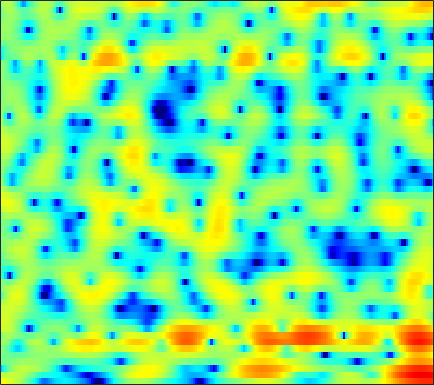

Source data for this figure (header and first rows):
5.3419, 5.1138, 4.7889, 4.4391, 4.148, 3.6967, 3.2029, 2.7816, 2.1743, 1.4668, 0.66825, -0.014433, -1.0381, -2.23, -3.2439, -4.7588, -6.5302, -7.9681, -9.9743, -11.661, -12.429, -12.045, -10.987, -9.7222
2.615, 2.564, 2.624, 2.759, 2.874, 2.992, 3.046, 3.016, 2.87, 2.589, 2.163, 1.757, 1.074, 0.2628, -0.4129, -1.391, -2.375, -3.068, -3.842, -4.391, -4.695, -4.821, -4.92, -5.032
-8.477, -6.346, -3.724, -1.706, -0.5395, 0.6719, 1.562, 2.062, 2.54, 2.828, 2.961, 2.975, 2.894, 2.708, 2.509, 2.19, 1.808, 1.47, 0.9744, 0.4123, -0.2296, -0.7687, -1.629, -2.664
-0.884, -0.8262, -0.6545, -0.4143, -0.2066, 0.07626, 0.3558, 0.5423, 0.7558, 0.9316, 1.06, 1.14, 1.2, 1.216, 1.198, 1.14, 1.039, 0.928, 0.7364, 0.5088, 0.2363, 0.006984, -0.3346, -0.7062
-0.32, -0.5123, -0.7726, -1.015, -1.18, -1.366, -1.472, -1.494, -1.432, -1.264, -1.021, -0.8028, -0.4959, -0.1935, 0.02046, 0.2542, 0.4456, 0.5462, 0.6329, 0.6839, 0.6855, 0.6732, 0.654, 0.6307
0.4062, -0.07152, -0.8964, -1.973, -2.987, -4.6, -6.408, -7.533, -7.858, -6.575, -4.689, -3.337, -1.819, -0.6482, 0.03141, 0.7025, 1.139, 1.327, 1.402, 1.327, 1.158, 0.9931, 0.7896, 0.6456
0.9087, 1.02, 0.7978, 0.1807, -0.5991, -2.032, -3.711, -4.792, -5.139, -4.035, -2.323, -1.115, 0.2644, 1.296, 1.877, 2.401, 2.62, 2.625, 2.327, 1.659, 0.5113, -0.7792, -3.254, -6.938
0.2944, 1.067, 1.646, 1.82, 1.754, 1.442, 0.9555, 0.5353, -0.02257, -0.5288, -0.9277, -1.171, -1.333, -1.248, -1.037, -0.582, -0.1353, 0.1312, 0.3391, 0.2742, -0.09055, -0.5173, -1.244, -1.951
3.503, 3.561, 3.498, 3.276, 2.97, 2.38, 1.53, 0.6975, -0.7318, -2.638, -5.326, -8.194, -14.44, -20.73, -13.55, -8.105, -4.995, -3.424, -1.956, -0.9889, -0.3534, -0.04591, 0.1809, 0.3361
4.131, 4.038, 3.822, 3.483, 3.141, 2.565, 1.828, 1.171, 0.1325, -1.062, -2.334, -3.246, -4.241, -4.704, -4.633, -4.162, -3.518, -3.009, -2.416, -1.962, -1.64, -1.461, -1.316, -1.244
3.808, 3.777, 3.674, 3.494, 3.303, 2.966, 2.55, 2.182, 1.629, 1.022, 0.4053, -0.06162, -0.6446, -1.16, -1.491, -1.88, -2.205, -2.42, -2.713, -3.011, -3.317, -3.574, -3.932, -4.26
3.206, 3.328, 3.467, 3.559, 3.58, 3.522, 3.359, 3.169, 2.828, 2.384, 1.839, 1.373, 0.6859, -0.07999, -0.6849, -1.52, -2.4, -3.065, -3.945, -4.795, -5.644, -6.276, -7.136, -8.145
1.153, 1.773, 2.576, 3.254, 3.651, 4.002, 4.159, 4.141, 3.944, 3.548, 2.964, 2.389, 1.459, 0.3127, -0.6775, -2.196, -3.884, -5.243, -7.066, -8.698, -9.888, -10.42, -10.76, -10.99
-3.361, -1.007, 1.152, 2.593, 3.364, 4.085, 4.497, 4.625, 4.561, 4.245, 3.654, 3.022, 1.893, 0.4409, -0.9385, -3.184, -6.037, -8.701, -13.42, -21.14, -33.67, -22.06, -16.39, -13.2
-0.1667, 0.4805, 1.32, 2.074, 2.556, 3.093, 3.5, 3.713, 3.83, 3.726, 3.361, 2.889, 1.98, 0.7103, -0.5069, -2.501, -4.978, -7.147, -10.46, -14.04, -17.54, -19.4, -18.73, -14.74
0.6945, 0.1663, -0.4484, -0.7752, -0.7187, -0.2165, 0.6145, 1.285, 2.083, 2.639, 2.901, 2.893, 2.591, 1.965, 1.295, 0.1282, -1.331, -2.618, -4.542, -6.658, -8.706, -9.765, -9.63, -7.806
-2.435, -4.221, -7.763, -14.5, -21.24, -11.09, -5.701, -3.206, -0.9429, 0.5526, 1.501, 1.931, 2.199, 2.159, 1.968, 1.536, 0.9626, 0.4806, -0.1903, -0.7811, -1.201, -1.347, -1.279, -0.9095
-3.013, -3.694, -4.653, -5.361, -5.384, -4.622, -3.3, -2.22, -0.9274, 0.09833, 0.8452, 1.22, 1.51, 1.579, 1.511, 1.304, 0.9966, 0.7323, 0.3875, 0.08395, -0.1265, -0.1983, -0.1781, -0.02166
-2.283, -1.95, -1.554, -1.157, -0.8367, -0.3517, 0.1858, 0.5854, 1.081, 1.481, 1.744, 1.839, 1.807, 1.621, 1.376, 0.925, 0.3646, -0.09841, -0.7105, -1.242, -1.603, -1.729, -1.702, -1.48
-1.549, -0.7085, 0.2026, 0.9387, 1.393, 1.906, 2.333, 2.586, 2.833, 2.959, 2.941, 2.822, 2.504, 1.969, 1.413, 0.4373, -0.832, -1.987, -3.78, -5.669, -7.074, -7.317, -6.489, -5.153
-0.4654, 0.2759, 1.089, 1.736, 2.141, 2.579, 2.91, 3.103, 3.273, 3.333, 3.266, 3.112, 2.744, 2.135, 1.49, 0.3287, -1.276, -2.87, -5.742, -9.958, -15.97, -16.31, -11.09, -7.684
0.08056, 0.4636, 0.8757, 1.176, 1.348, 1.546, 1.727, 1.878, 2.095, 2.312, 2.481, 2.537, 2.485, 2.254, 1.942, 1.317, 0.4585, -0.3164, -1.469, -2.613, -3.504, -3.9, -4.05, -3.957
-0.06264, 0.0132, -0.0881, -0.4112, -0.7847, -1.327, -1.654, -1.608, -1.057, -0.1438, 0.8348, 1.482, 2.15, 2.565, 2.708, 2.695, 2.475, 2.2, 1.726, 1.165, 0.5673, 0.1065, -0.5335, -1.222
-0.5157, -0.4812, -0.9127, -2.025, -3.462, -6.694, -13.02, -18.06, -9.25, -4.092, -1.051, 0.5066, 1.959, 2.885, 3.323, 3.644, 3.715, 3.627, 3.355, 2.93, 2.359, 1.841, 1.017, 0.01557
-0.8179, -0.3492, -0.2098, -0.6054, -1.194, -2.247, -3.143, -3.275, -2.497, -1.123, 0.2456, 1.091, 1.953, 2.538, 2.822, 3.007, 3.014, 2.918, 2.66, 2.25, 1.684, 1.152, 0.2922, -0.7488
0.514, 1.175, 1.729, 1.975, 2.01, 1.93, 1.799, 1.718, 1.658, 1.628, 1.577, 1.502, 1.321, 1.075, 0.8685, 0.617, 0.3961, 0.2583, 0.05203, -0.2515, -0.7187, -1.189, -1.992, -2.977
2.997, 3.447, 3.849, 4.061, 4.097, 4.01, 3.768, 3.489, 2.983, 2.298, 1.385, 0.5307, -0.8645, -2.515, -3.77, -4.965, -5.12, -4.705, -3.999, -3.559, -3.591, -3.973, -4.961, -6.495
4.517, 4.676, 4.773, 4.735, 4.626, 4.368, 3.979, 3.585, 2.885, 1.933, 0.6374, -0.642, -2.962, -6.423, -10.45, -20.59, -14.94, -10.12, -6.841, -5.259, -4.756, -4.962, -5.987, -7.99
4.304, 4.141, 3.86, 3.515, 3.244, 2.865, 2.485, 2.185, 1.731, 1.165, 0.4411, -0.233, -1.281, -2.425, -3.244, -3.971, -4.053, -3.768, -3.24, -2.823, -2.677, -2.774, -3.176, -3.796
2.959, 2.313, 1.364, 0.4118, -0.2068, -0.7561, -0.9345, -0.8616, -0.5962, -0.2943, -0.05804, 0.03739, 0.09018, 0.08477, 0.06956, 0.06508, 0.1081, 0.1638, 0.2466, 0.2885, 0.2487, 0.1488, -0.07772, -0.3842
1.262, -0.08177, -2.373, -5.379, -8.077, -10.64, -9.033, -6.812, -4.35, -2.546, -1.23, -0.4565, 0.3411, 0.9498, 1.33, 1.74, 2.049, 2.225, 2.384, 2.448, 2.399, 2.283, 2.022, 1.629
0.5194, -0.8024, -3.029, -5.848, -8.203, -10.29, -9.294, -7.544, -5.394, -3.684, -2.306, -1.421, -0.3767, 0.5343, 1.132, 1.827, 2.397, 2.738, 3.064, 3.24, 3.258, 3.163, 2.876, 2.391
0.7356, 0.09967, -0.9258, -2.042, -2.883, -3.829, -4.514, -4.827, -4.986, -4.806, -4.202, -3.512, -2.363, -1.14, -0.2856, 0.7444, 1.609, 2.143, 2.693, 3.062, 3.246, 3.25, 3.072, 2.664
0.9517, 0.9378, 0.6029, -0.07838, -0.8083, -2.103, -3.843, -5.545, -8.483, -11.79, -11.91, -9.42, -6.168, -3.701, -2.283, -0.7985, 0.3479, 1.05, 1.833, 2.45, 2.897, 3.1, 3.181, 3.024
1.619, 2.036, 2.139, 1.758, 1.182, -0.0004505, -1.692, -3.337, -6.062, -8.797, -9.293, -8.017, -5.965, -4.385, -3.524, -2.672, -1.927, -1.323, -0.4048, 0.5789, 1.486, 2.055, 2.592, 2.836
3.09, 3.377, 3.468, 3.255, 2.906, 2.216, 1.315, 0.5491, -0.5149, -1.499, -2.312, -2.827, -3.532, -4.495, -5.52, -7.385, -9.253, -9.297, -6.939, -4.05, -1.75, -0.4548, 0.7659, 1.487
3.78, 3.806, 3.718, 3.498, 3.245, 2.803, 2.251, 1.769, 1.067, 0.2879, -0.6033, -1.356, -2.577, -4.176, -5.758, -8.525, -11.72, -12.26, -9.207, -5.891, -3.438, -2.095, -0.8424, -0.08478
3.444, 3.275, 3.022, 2.739, 2.516, 2.206, 1.871, 1.593, 1.173, 0.6781, 0.09251, -0.4171, -1.185, -2.024, -2.649, -3.391, -3.856, -3.909, -3.581, -2.921, -2.143, -1.599, -1.013, -0.6474
2.638, 2.193, 1.642, 1.214, 1.013, 0.9028, 0.922, 0.9694, 0.9916, 0.9214, 0.7406, 0.5166, 0.1428, -0.2923, -0.6212, -1.013, -1.271, -1.362, -1.319, -1.115, -0.8146, -0.5814, -0.311, -0.1668
1.575, 0.3708, -1.373, -2.679, -2.875, -2.053, -0.767, 0.1207, 1.006, 1.53, 1.718, 1.655, 1.357, 0.8652, 0.4072, -0.2201, -0.7394, -0.98, -1.006, -0.7115, -0.2031, 0.2276, 0.7389, 1.091
1.059, -0.9581, -5.207, -13.68, -14.57, -5.921, -1.804, 0.04007, 1.571, 2.358, 2.561, 2.403, 1.786, 0.7166, -0.3831, -2.233, -4.415, -5.791, -6.021, -4.28, -2.095, -0.6415, 0.8911, 1.964
1.008, 0.4135, -0.4198, -0.9843, -1.008, -0.4823, 0.3455, 0.9271, 1.469, 1.64, 1.416, 0.9768, 0.0003638, -1.47, -2.953, -5.647, -9.514, -13.28, -14.15, -9.208, -5.345, -3.212, -1.025, 0.5833
0.1558, 0.4312, 0.6635, 0.8158, 0.9166, 1.047, 1.139, 1.149, 1.024, 0.6886, 0.1089, -0.522, -1.601, -2.939, -4.083, -5.648, -7.043, -7.715, -7.836, -7.011, -5.507, -4.187, -2.433, -0.8236
-0.3686, 0.2454, 0.8086, 1.161, 1.316, 1.385, 1.307, 1.145, 0.7819, 0.2363, -0.5299, -1.264, -2.484, -4.002, -5.342, -7.408, -9.69, -11.28, -12.17, -10.71, -8.081, -6.083, -3.679, -1.642
-0.195, 0.2911, 0.7407, 0.9906, 1.064, 1.029, 0.858, 0.64, 0.2291, -0.3422, -1.102, -1.801, -2.968, -4.461, -5.863, -8.27, -11.6, -15.11, -19.08, -14.36, -9.464, -6.766, -3.955, -1.719
0.1505, 0.2729, 0.3215, 0.2367, 0.1036, -0.1315, -0.4103, -0.6377, -0.9763, -1.382, -1.884, -2.349, -3.091, -3.992, -4.763, -5.827, -6.803, -7.3, -7.402, -6.707, -5.398, -4.192, -2.52, -0.9095
0.5252, 0.2407, -0.2728, -0.9042, -1.421, -2.087, -2.606, -2.827, -2.9, -2.813, -2.734, -2.776, -2.998, -3.419, -3.83, -4.454, -5.011, -5.259, -5.213, -4.664, -3.677, -2.744, -1.369, -0.009486
1.018, 0.3989, -0.663, -2.103, -3.518, -5.872, -8.13, -8.483, -6.787, -4.666, -3.145, -2.439, -2.075, -2.298, -2.835, -4.056, -5.799, -7.252, -8.344, -7.126, -4.615, -2.764, -0.6895, 0.957
0.2409, -0.07952, -0.6772, -1.789, -3.174, -6.016, -9.746, -10.19, -6.478, -3.185, -1.131, -0.1807, 0.391, 0.2571, -0.3308, -1.811, -4.383, -7.292, -11.23, -8.019, -3.628, -1.29, 0.8489, 2.198
-6.719, -4.37, -2.409, -1.435, -1.138, -1.041, -0.9429, -0.736, -0.1699, 0.5689, 1.27, 1.647, 1.937, 1.94, 1.753, 1.309, 0.7388, 0.3573, 0.1354, 0.3889, 0.9925, 1.454, 1.897, 1.916
-5.689, -4.186, -2.507, -1.314, -0.6845, -0.1245, 0.2379, 0.4423, 0.6796, 0.8801, 1.067, 1.173, 1.277, 1.342, 1.386, 1.411, 1.448, 1.489, 1.575, 1.673, 1.755, 1.744, 1.532, 1.007
-1.044, -0.8576, -0.5139, -0.1873, 0.0004852, 0.1389, 0.1329, 0.06065, -0.1331, -0.3924, -0.6738, -0.827, -0.9305, -0.8541, -0.6735, -0.3014, 0.1567, 0.513, 0.9502, 1.299, 1.505, 1.567, 1.484, 1.213
0.7965, 0.7999, 0.8076, 0.7483, 0.6255, 0.3445, -0.1084, -0.5914, -1.445, -2.536, -3.826, -4.788, -5.684, -5.629, -4.942, -3.546, -2.11, -1.148, -0.08729, 0.7277, 1.299, 1.58, 1.799, 1.845
1.177, 1.253, 1.265, 1.153, 0.9598, 0.5152, -0.1824, -0.9257, -2.262, -4.173, -6.992, -10.29, -19.22, -20.19, -12, -6.878, -3.838, -2.227, -0.6456, 0.4624, 1.242, 1.639, 1.972, 2.124
0.3765, 0.727, 1.026, 1.123, 1.054, 0.744, 0.1794, -0.4048, -1.42, -2.679, -4.133, -5.242, -6.291, -6.209, -5.389, -3.793, -2.189, -1.144, -0.0009103, 0.8315, 1.369, 1.607, 1.711, 1.638
-0.8927, -0.04124, 0.7711, 1.202, 1.297, 1.169, 0.7896, 0.3875, -0.2599, -0.9256, -1.479, -1.748, -1.855, -1.633, -1.259, -0.6041, 0.1395, 0.6699, 1.264, 1.675, 1.812, 1.719, 1.324, 0.5991
-1.097, 0.1737, 1.285, 1.828, 1.904, 1.637, 1.009, 0.3515, -0.6125, -1.505, -2.037, -2.077, -1.707, -1.019, -0.394, 0.449, 1.237, 1.753, 2.269, 2.542, 2.537, 2.284, 1.565, 0.2477
0.5361, 1.487, 2.228, 2.422, 2.221, 1.443, 0.05449, -1.452, -4.206, -7.816, -10.66, -9.71, -6.651, -4.104, -2.657, -1.104, 0.1138, 0.8639, 1.662, 2.193, 2.456, 2.451, 2.121, 1.398
